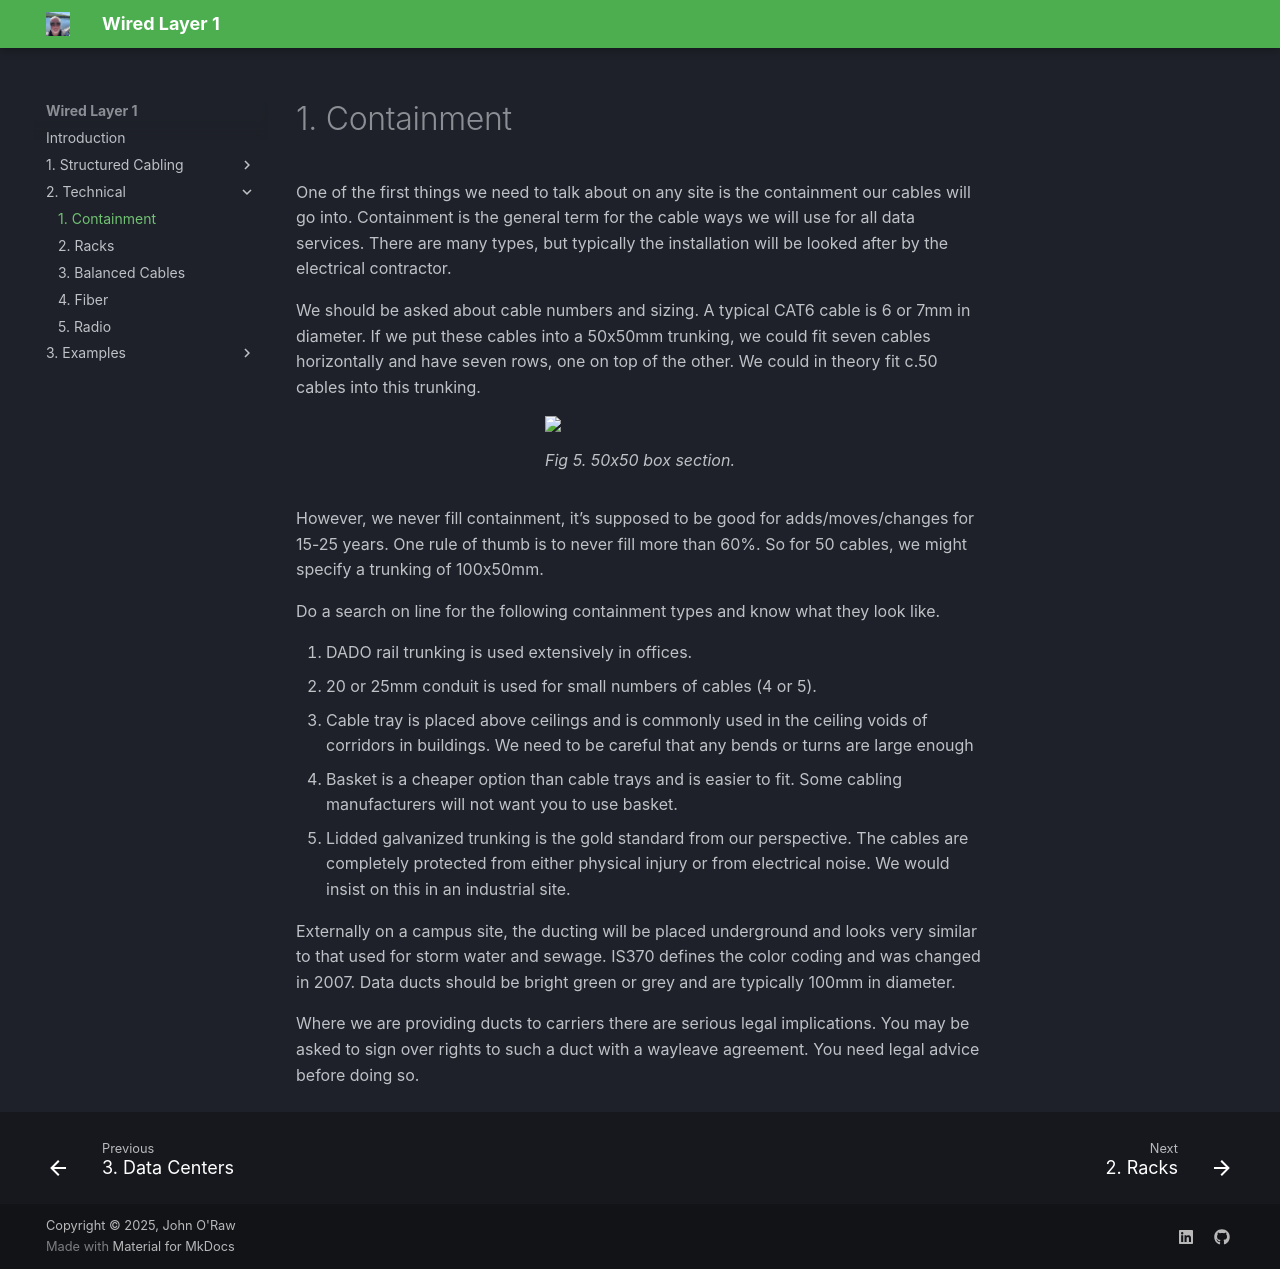

repository: JOR-Donegal/WiredL1 · page: 2. Technical/e-containment/index.html · generator: mkdocs

# 1. Containment

One of the first things we need to talk about on any site is the containment our cables will go into. Containment is the general term for the cable ways we will use for all data services. There are many types, but typically the installation will be looked after by the electrical contractor.

We should be asked about cable numbers and sizing. A typical CAT6 cable is 6 or 7mm in diameter. If we put these cables into a 50x50mm trunking, we could fit seven cables horizontally and have seven rows, one on top of the other. We could in theory fit c.50 cables into this trunking.

<figure>
<img src = "https://jor-donegal.github.io/WiredL1/images/fig5.jpg">
<figcaption>Fig 5. 50x50 box section.</figcaption>
</figure>

However, we never fill containment, it’s supposed to be good for adds/moves/changes for 15-25 years. One rule of thumb is to never fill more than 60%. So for 50 cables, we might specify a trunking of 100x50mm. 

Do a search on line for the following containment types and know what they look like. 

1. DADO rail trunking is used extensively in offices. 
2. 20 or 25mm conduit is used for small numbers of cables (4 or 5). 
3. Cable tray is placed above ceilings and is commonly used in the ceiling voids of corridors in buildings. We need to be careful that any bends or turns are large enough 
4. Basket is a cheaper option than cable trays and is easier to fit. Some cabling manufacturers will not want you to use basket. 
5. Lidded galvanized trunking is the gold standard from our perspective. The cables are completely protected from either physical injury or from electrical noise. We would insist on this in an industrial site.

Externally on a campus site, the ducting will be placed underground and looks very similar to that used for storm water and sewage. IS370 defines the color coding and was changed in 2007. Data ducts should be bright green or grey and are typically 100mm in diameter.
 
Where we are providing ducts to carriers there are serious legal implications. You may be asked to sign over rights to such a duct with a wayleave agreement. You need legal advice before doing so.
